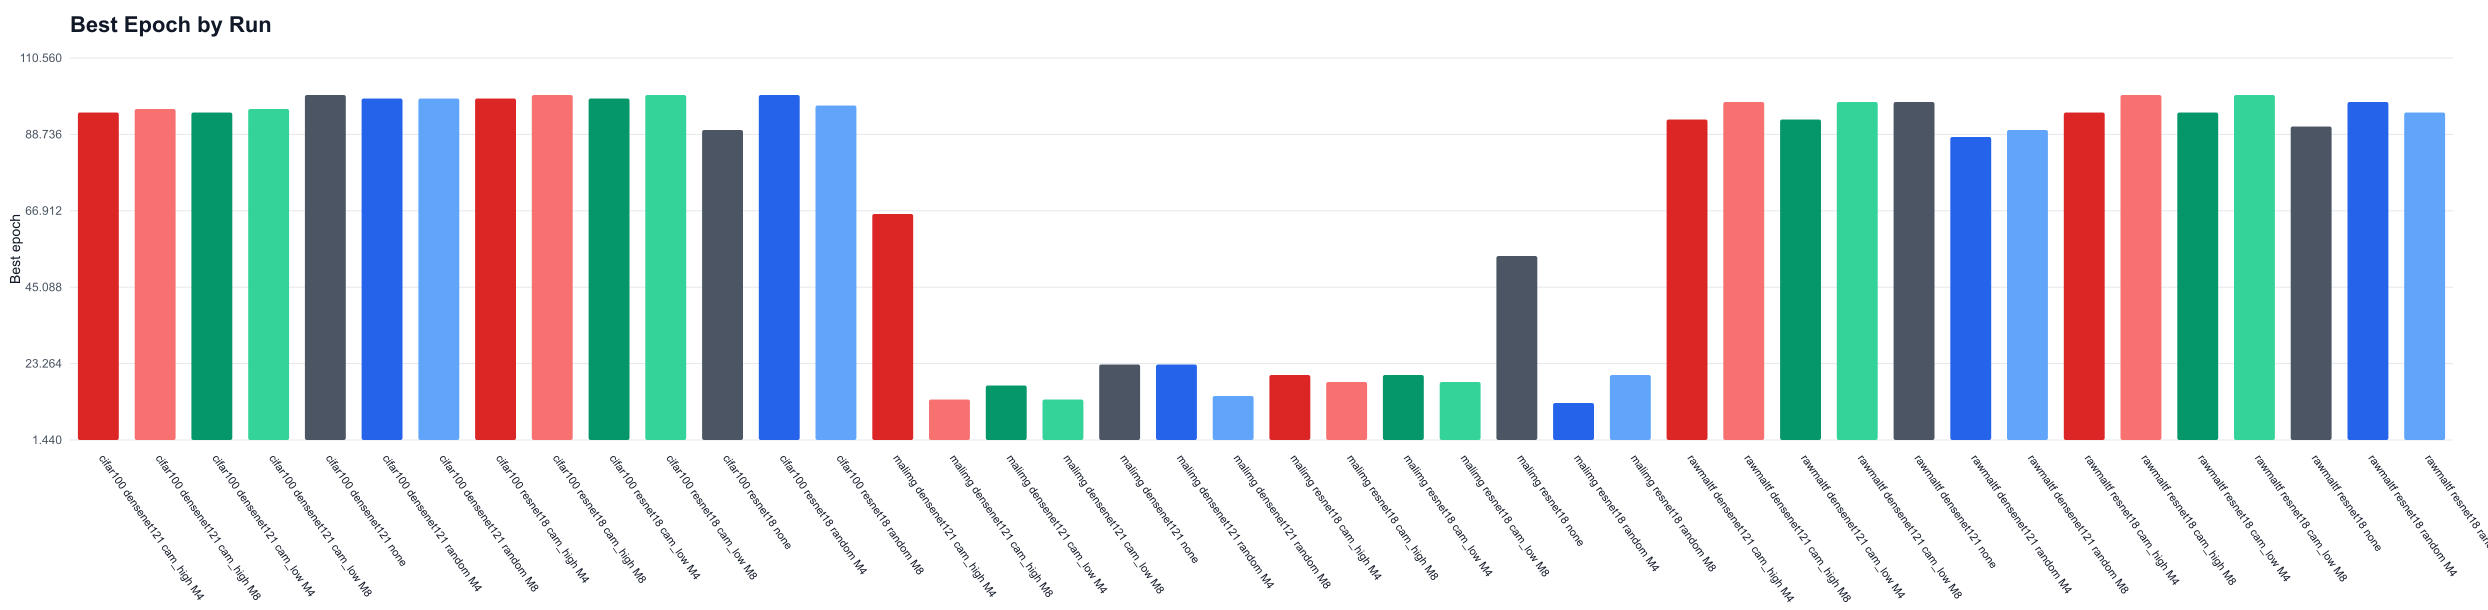

Source data for this figure (header and first rows):
dataset_folder, model_folder, run_name, condition, best_epoch, best_eval_accuracy
cifar100, densenet121, densenet121_seed42_cam_high_M4_area0.1, cam_high M4, 95, 0.6218
cifar100, densenet121, densenet121_seed42_cam_high_M8_area0.1, cam_high M8, 96, 0.6183
cifar100, densenet121, densenet121_seed42_cam_low_M4_area0.1, cam_low M4, 95, 0.6218
cifar100, densenet121, densenet121_seed42_cam_low_M8_area0.1, cam_low M8, 96, 0.6183
cifar100, densenet121, densenet121_seed42_none, none, 100, 0.617
cifar100, densenet121, densenet121_seed42_random_M4_area0.1, random M4, 99, 0.6234
cifar100, densenet121, densenet121_seed42_random_M8_area0.1, random M8, 99, 0.6139
cifar100, resnet18, resnet18_seed42_cam_high_M4_area0.1, cam_high M4, 99, 0.7868
cifar100, resnet18, resnet18_seed42_cam_high_M8_area0.1, cam_high M8, 100, 0.7849
cifar100, resnet18, resnet18_seed42_cam_low_M4_area0.1, cam_low M4, 99, 0.7868
cifar100, resnet18, resnet18_seed42_cam_low_M8_area0.1, cam_low M8, 100, 0.7849
cifar100, resnet18, resnet18_seed42_none, none, 90, 0.772
cifar100, resnet18, resnet18_seed42_random_M4_area0.1, random M4, 100, 0.7829
cifar100, resnet18, resnet18_seed42_random_M8_area0.1, random M8, 97, 0.7826
malimg, densenet121, densenet121_seed42_cam_high_M4_area0.1, cam_high M4, 66, 0.9955
malimg, densenet121, densenet121_seed42_cam_high_M8_area0.1, cam_high M8, 13, 0.9929
malimg, densenet121, densenet121_seed42_cam_low_M4_area0.1, cam_low M4, 17, 0.9922
malimg, densenet121, densenet121_seed42_cam_low_M8_area0.1, cam_low M8, 13, 0.9929
malimg, densenet121, densenet121_seed42_none, none, 23, 0.9844
malimg, densenet121, densenet121_seed42_random_M4_area0.1, random M4, 23, 0.9929
malimg, densenet121, densenet121_seed42_random_M8_area0.1, random M8, 14, 0.9929
malimg, resnet18, resnet18_seed42_cam_high_M4_area0.1, cam_high M4, 20, 0.9906
malimg, resnet18, resnet18_seed42_cam_high_M8_area0.1, cam_high M8, 18, 0.988
malimg, resnet18, resnet18_seed42_cam_low_M4_area0.1, cam_low M4, 20, 0.9906
malimg, resnet18, resnet18_seed42_cam_low_M8_area0.1, cam_low M8, 18, 0.988
malimg, resnet18, resnet18_seed42_none, none, 54, 0.9841
malimg, resnet18, resnet18_seed42_random_M4_area0.1, random M4, 12, 0.9834
malimg, resnet18, resnet18_seed42_random_M8_area0.1, random M8, 20, 0.9871
rawmaltf, densenet121, densenet121_seed42_cam_high_M4_area0.1, cam_high M4, 93, 0.742
rawmaltf, densenet121, densenet121_seed42_cam_high_M8_area0.1, cam_high M8, 98, 0.7502
rawmaltf, densenet121, densenet121_seed42_cam_low_M4_area0.1, cam_low M4, 93, 0.742
rawmaltf, densenet121, densenet121_seed42_cam_low_M8_area0.1, cam_low M8, 98, 0.7502
rawmaltf, densenet121, densenet121_seed42_none, none, 98, 0.6887
rawmaltf, densenet121, densenet121_seed42_random_M4_area0.1, random M4, 88, 0.7403
rawmaltf, densenet121, densenet121_seed42_random_M8_area0.1, random M8, 90, 0.7392
rawmaltf, resnet18, resnet18_seed42_cam_high_M4_area0.1, cam_high M4, 95, 0.7313
rawmaltf, resnet18, resnet18_seed42_cam_high_M8_area0.1, cam_high M8, 100, 0.7499
rawmaltf, resnet18, resnet18_seed42_cam_low_M4_area0.1, cam_low M4, 95, 0.7313
rawmaltf, resnet18, resnet18_seed42_cam_low_M8_area0.1, cam_low M8, 100, 0.7499
rawmaltf, resnet18, resnet18_seed42_none, none, 91, 0.6766
rawmaltf, resnet18, resnet18_seed42_random_M4_area0.1, random M4, 98, 0.7346
rawmaltf, resnet18, resnet18_seed42_random_M8_area0.1, random M8, 95, 0.7433
